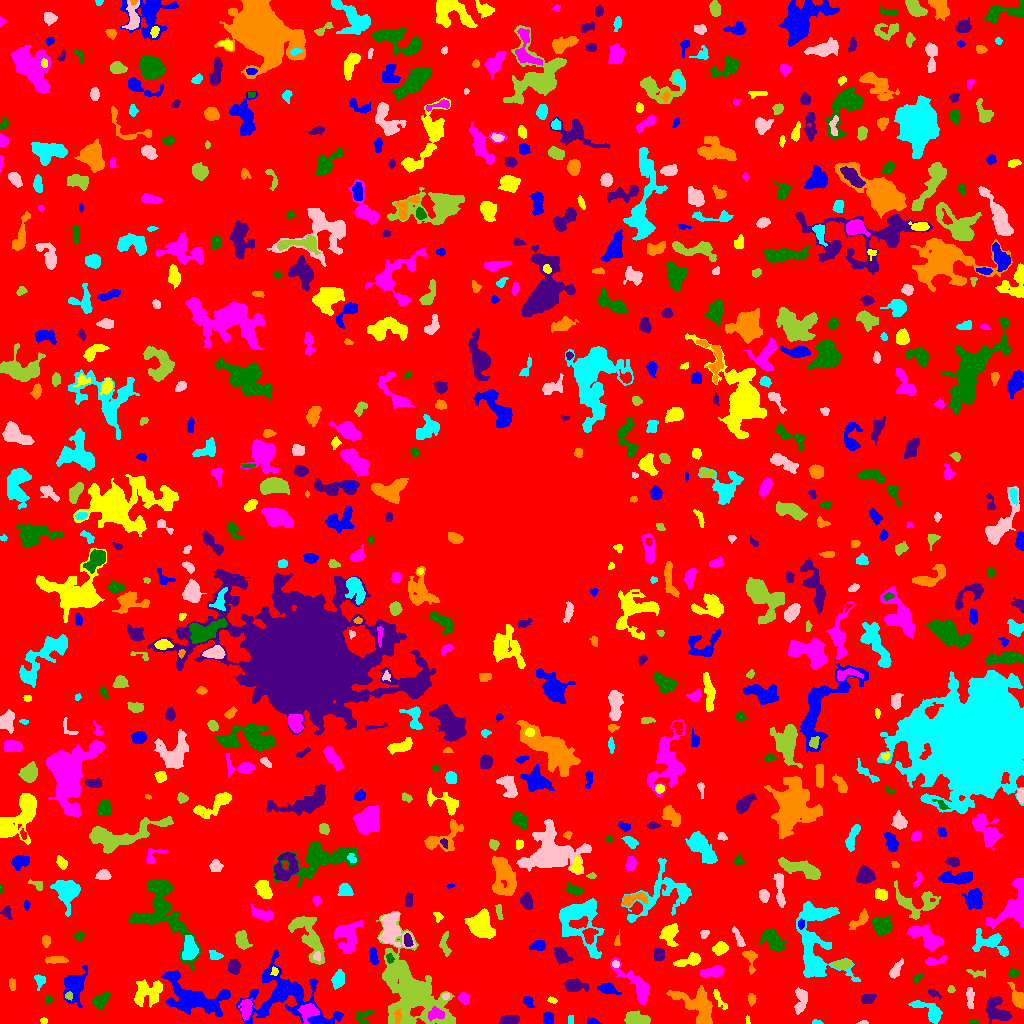

The table this chart was drawn from, first rows:
ID, X, Y, A, B, theta, total_flux, mu_max, mu_median, mu_mean, R_fwhm, R_e, R10, R90, x_start, x_end, y_start, y_end, area, greylevel
0, 523.4, 509.8, 301.1, 294.8, -1.074, 1240387, 10.0, 1.0, 1.594, 91.54, 227.9, 85.67, 373.1, 0, 1023, 0, 1023, 778263, 1.594
1, 548.3, 4.847, 2.61, 2.299, -1.152, 255.0, 5.0, 2.0, 2.09, 3.613, 3.038, 1.262, 4.983, 543, 553, 0, 11, 122, 6.09
2, 43.54, 2.62, 1.882, 1.46, -0.05092, 79.0, 3.0, 2.0, 1.756, 2.985, 2.185, 0.7979, 3.338, 40, 47, 0, 6, 45, 5.756
3, 435.7, 9.712, 3.852, 2.558, 0.1366, 796.0, 11.0, 4.0, 4.655, 4.478, 3.868, 1.493, 6.129, 428, 444, 2, 17, 171, 16.65
4, 974.1, 1.248, 2.441, 1.15, -0.06591, 109.0, 6.0, 2.0, 2.319, 2.459, 2.034, 0.5642, 3.338, 969, 980, 0, 4, 47, 7.319
5, 996.7, 12.44, 7.173, 4.719, -0.7755, 1034, 7.0, 2.0, 2.522, 5.997, 5.944, 2.257, 9.608, 986, 1012, 0, 27, 410, 6.522
6, 397.8, 8.115, 3.765, 1.298, 1.485, 131.0, 6.0, 1.0, 1.351, 2.185, 2.394, 0.7979, 4.297, 394, 401, 0, 15, 97, 13.35
7, 816.1, 1.137, 2.362, 1.073, -0.08946, 131.0, 8.0, 3.0, 2.977, 2.326, 1.871, 0.5642, 2.985, 812, 823, 0, 4, 44, 6.977
8, 862.6, 0.7564, 2.587, 0.8307, 0.07393, 78.0, 5.0, 2.0, 2.108, 2.034, 1.693, 0.5642, 2.877, 856, 868, 0, 3, 37, 8.108
9, 412.6, 31.09, 20.13, 11.25, -0.9761, 22941, 48.0, 5.0, 8.336, 8.156, 12.67, 4.146, 24.87, 376, 455, 0, 112, 2752, 10.34
10, 905.1, 1.72, 5.823, 1.533, -0.0363, 243.0, 5.0, 2.0, 2.229, 3.656, 3.192, 1.128, 5.14, 896, 917, 0, 6, 109, 6.229
11, 593.6, 1.489, 2.943, 1.323, -0.1492, 92.0, 4.0, 1.0, 1.373, 2.706, 2.034, 0.7979, 3.568, 587, 601, 0, 5, 67, 5.373
12, 747.5, 3.5, 2.291, 1.025, -0.0, 80.0, 3.0, 2.0, 2.222, 3.192, 2.034, 0.7979, 2.932, 745, 750, 0, 8, 36, 7.222
13, 308.7, 12.1, 4.315, 3.7, 0.434, 1039, 10.0, 3.0, 4.059, 5.382, 4.583, 1.784, 7.527, 297, 319, 0, 20, 256, 11.06
14, 364.7, 7.658, 5.443, 3.735, 0.5814, 155.0, 4.0, 1.0, 0.981, 3.141, 3.29, 1.128, 5.528, 354, 374, 0, 13, 158, 4.981
15, 510, 3.649, 4.527, 2.052, 0.1347, 502.0, 6.0, 3.0, 3.006, 5.614, 3.949, 1.596, 6.024, 499, 519, 0, 8, 167, 7.006
16, 697.5, 16.92, 12.28, 6.898, -0.7642, 2624, 9.0, 3.0, 3.475, 7.313, 8.938, 3.29, 13.75, 666, 712, 0, 38, 755, 6.475
17, 570.5, 3.5, 2.291, 1.5, -0.0, 80.0, 2.0, 2.0, 1.509, 3.909, 2.459, 0.9772, 3.523, 568, 573, 0, 8, 53, 5.509
18, 801.1, 23.03, 6.597, 2.934, 1.444, 496.0, 4.0, 2.0, 2.0, 7.092, 4.918, 1.954, 7.858, 794, 807, 9, 36, 248, 7.0
19, 636.1, 3.925, 6.439, 2.626, -0.07147, 1275, 11.0, 5.0, 4.636, 5.971, 4.918, 1.954, 7.59, 624, 650, 0, 13, 275, 8.636
20, 16.13, 3.733, 3.427, 2.093, 1.291, 206.0, 5.0, 2.0, 2.146, 3.385, 2.821, 1.128, 4.442, 9, 22, 0, 12, 96, 6.146
21, 74.25, 38.91, 8.296, 5.005, 1.233, 1271, 7.0, 2.0, 2.482, 6.723, 6.308, 2.394, 10.23, 63, 87, 16, 58, 512, 6.482
22, 719, 24.84, 6.964, 1.838, -1.046, 182.0, 3.0, 1.0, 1.444, 3.989, 3.523, 1.382, 5.67, 713, 727, 14, 34, 126, 5.444
23, 245.8, 15.56, 5.392, 2.572, 1.443, 380.0, 5.0, 2.0, 1.801, 4.297, 4.068, 1.596, 6.628, 238, 252, 3, 25, 211, 7.801
24, 48.27, 23.75, 2.04, 1.704, 1.197, 105.0, 4.0, 2.0, 1.78, 3.241, 2.326, 0.7979, 3.742, 45, 52, 19, 28, 59, 5.78
25, 868, 24.7, 3.322, 1.828, 0.2921, 157.0, 3.0, 1.0, 1.189, 3.949, 3.09, 1.262, 4.886, 861, 876, 20, 29, 132, 7.189
26, 751.3, 24.07, 2.617, 1.709, -1.557, 189.0, 6.0, 2.0, 2.198, 3.192, 2.646, 0.9772, 4.26, 748, 756, 17, 30, 86, 6.198
27, 929.2, 12.3, 9.582, 3.551, -0.5497, 892.0, 6.0, 2.0, 2.639, 7.092, 5.47, 2.185, 8.686, 908, 942, 0, 23, 338, 7.639
28, 445.7, 26.76, 1.612, 1.43, 0.9908, 80.0, 4.0, 2.0, 1.702, 2.821, 1.871, 0.5642, 3.038, 442, 449, 24, 30, 47, 9.702
29, 68.92, 27.5, 1.846, 1.654, -1.496, 90.0, 4.0, 1.0, 1.552, 2.985, 2.111, 0.7979, 3.385, 65, 72, 23, 32, 58, 9.552
30, 487.2, 58.9, 22.13, 9.954, 1.522, 5467, 10.0, 3.0, 3.436, 10.49, 12.63, 4.652, 19.78, 461, 515, 16, 118, 1591, 6.436
31, 528.3, 21.49, 3.214, 2.126, -1.05, 381.0, 9.0, 3.0, 3.699, 3.29, 3.192, 1.128, 4.983, 523, 534, 16, 27, 103, 6.699
32, 552.5, 22.91, 2.296, 1.274, -0.1547, 92.0, 4.0, 1.5, 1.704, 2.932, 2.034, 0.7979, 3.432, 547, 557, 20, 27, 54, 5.704
33, 463.7, 25.58, 2.704, 2.232, -1.159, 409.0, 9.0, 3.0, 3.652, 3.478, 3.141, 1.128, 5.015, 458, 469, 19, 31, 112, 8.652
34, 100.5, 22.51, 4.664, 2.852, 0.7019, 664.0, 7.0, 3.0, 3.192, 4.918, 4.406, 1.693, 7.159, 90, 111, 15, 31, 208, 6.192
35, 933.6, 30.32, 3.535, 1.664, -0.5028, 190.0, 5.0, 2.0, 2.317, 3.29, 2.932, 0.9772, 4.406, 928, 941, 24, 34, 82, 9.317
36, 1018, 24.76, 5.862, 2.614, -1.116, 1051, 10.0, 4.0, 4.734, 5.614, 4.334, 1.784, 7.047, 1007, 1023, 15, 41, 222, 7.734
37, 39.83, 43.0, 3.445, 2.635, -1.48, 515.0, 8.0, 4.0, 4.44, 4.72, 3.523, 1.382, 5.441, 34, 45, 33, 49, 116, 6.44
38, 969.8, 26.41, 5.183, 1.587, -1.539, 350.0, 7.0, 2.0, 2.381, 3.432, 3.338, 1.262, 5.47, 966, 974, 15, 36, 147, 7.381
39, 951.4, 33.8, 1.783, 1.492, -0.6836, 85.0, 5.0, 1.0, 1.635, 2.034, 1.954, 0.5642, 3.192, 947, 955, 31, 38, 52, 6.635
40, 495.1, 36.6, 2.459, 1.235, 1.381, 73.0, 3.0, 1.0, 1.237, 2.932, 2.257, 0.7979, 3.338, 492, 498, 31, 42, 59, 9.237
41, 606.7, 35.23, 4.385, 2.296, -0.2091, 604.0, 9.0, 3.0, 3.283, 4.107, 3.7, 1.382, 6.129, 597, 621, 29, 41, 184, 8.283
42, 146.2, 30.25, 8.005, 5.936, 0.4567, 1265, 7.0, 2.0, 2.49, 4.951, 7.001, 2.459, 11.03, 134, 162, 16, 44, 508, 6.49
43, 637.9, 36.59, 12.37, 3.792, -0.8519, 1194, 9.0, 2.0, 2.378, 5.382, 5.754, 2.185, 10.03, 610, 648, 18, 66, 502, 6.378
44, 918.2, 45.79, 2.917, 1.427, 0.7543, 113.0, 5.0, 1.0, 1.662, 2.257, 2.257, 0.7979, 3.949, 913, 923, 40, 50, 68, 5.662
45, 573.5, 37.59, 4.797, 2.959, -0.1074, 518.0, 6.0, 1.0, 2.106, 5.202, 4.184, 1.596, 7.313, 564, 588, 32, 45, 246, 6.106
46, 12.54, 39.8, 2.82, 1.683, -1.549, 181.0, 5.0, 2.0, 2.291, 3.038, 2.646, 0.9772, 4.297, 9, 15, 33, 45, 79, 6.291
47, 814.6, 79.31, 23.08, 11.09, -1.432, 5688, 11.0, 3.0, 3.637, 8.921, 12.21, 4.406, 19.57, 796, 860, 42, 122, 1564, 6.637
48, 895.5, 53.2, 5.085, 2.051, 1.045, 580.0, 9.0, 3.0, 3.694, 3.7, 3.949, 1.493, 6.18, 889, 903, 45, 65, 157, 6.694
49, 975.7, 50.35, 5.369, 1.749, -0.1678, 165.0, 4.0, 1.0, 1.542, 3.949, 3.29, 1.128, 5.202, 966, 985, 46, 54, 107, 6.542
50, 592.3, 47.79, 1.882, 1.286, 1.18, 89.0, 5.0, 3.0, 2.697, 2.326, 1.784, 0.5642, 2.821, 589, 595, 45, 52, 33, 5.697
51, 194.5, 25.37, 17.4, 8.099, -0.3378, 3233, 10.0, 3.0, 2.665, 7.001, 10.36, 3.742, 16.21, 161, 230, 7, 53, 1213, 6.665
52, 274.8, 51.98, 2.034, 1.663, -1.445, 120.0, 5.0, 2.0, 2.105, 2.523, 2.257, 0.7979, 3.568, 270, 278, 48, 57, 57, 9.105
53, 712.4, 51.21, 6.373, 2.649, 0.1911, 697.0, 5.0, 3.0, 3.004, 7.024, 5.078, 2.034, 7.653, 700, 724, 45, 58, 232, 6.004
54, 1013, 49.61, 2.204, 1.892, -0.3727, 102.0, 3.0, 1.0, 1.146, 3.141, 2.523, 0.9772, 3.989, 1008, 1019, 45, 55, 89, 7.146
55, 233.8, 56.81, 3.171, 2.533, -1.458, 485.0, 8.0, 3.0, 2.904, 4.442, 3.613, 1.382, 5.754, 228, 240, 49, 64, 167, 6.904
56, 750.6, 64.32, 6.467, 2.626, -1.476, 339.0, 5.0, 2.0, 1.937, 4.184, 3.7, 1.382, 6.05, 742, 757, 49, 73, 175, 5.937
57, 338.1, 44.28, 3.809, 2.539, 1.29, 751.0, 10.0, 3.0, 3.793, 4.853, 3.949, 1.596, 6.308, 331, 344, 34, 54, 198, 7.793
58, 615.5, 59.27, 2.082, 1.623, -0.06266, 77.0, 2.0, 2.0, 1.481, 3.949, 2.459, 0.9772, 3.613, 612, 619, 56, 63, 52, 7.481
59, 842.3, 59.31, 4.33, 1.997, 0.1108, 604.0, 9.0, 4.0, 3.799, 4.334, 3.742, 1.382, 5.917, 831, 852, 54, 64, 159, 8.799
... 712 more rows
